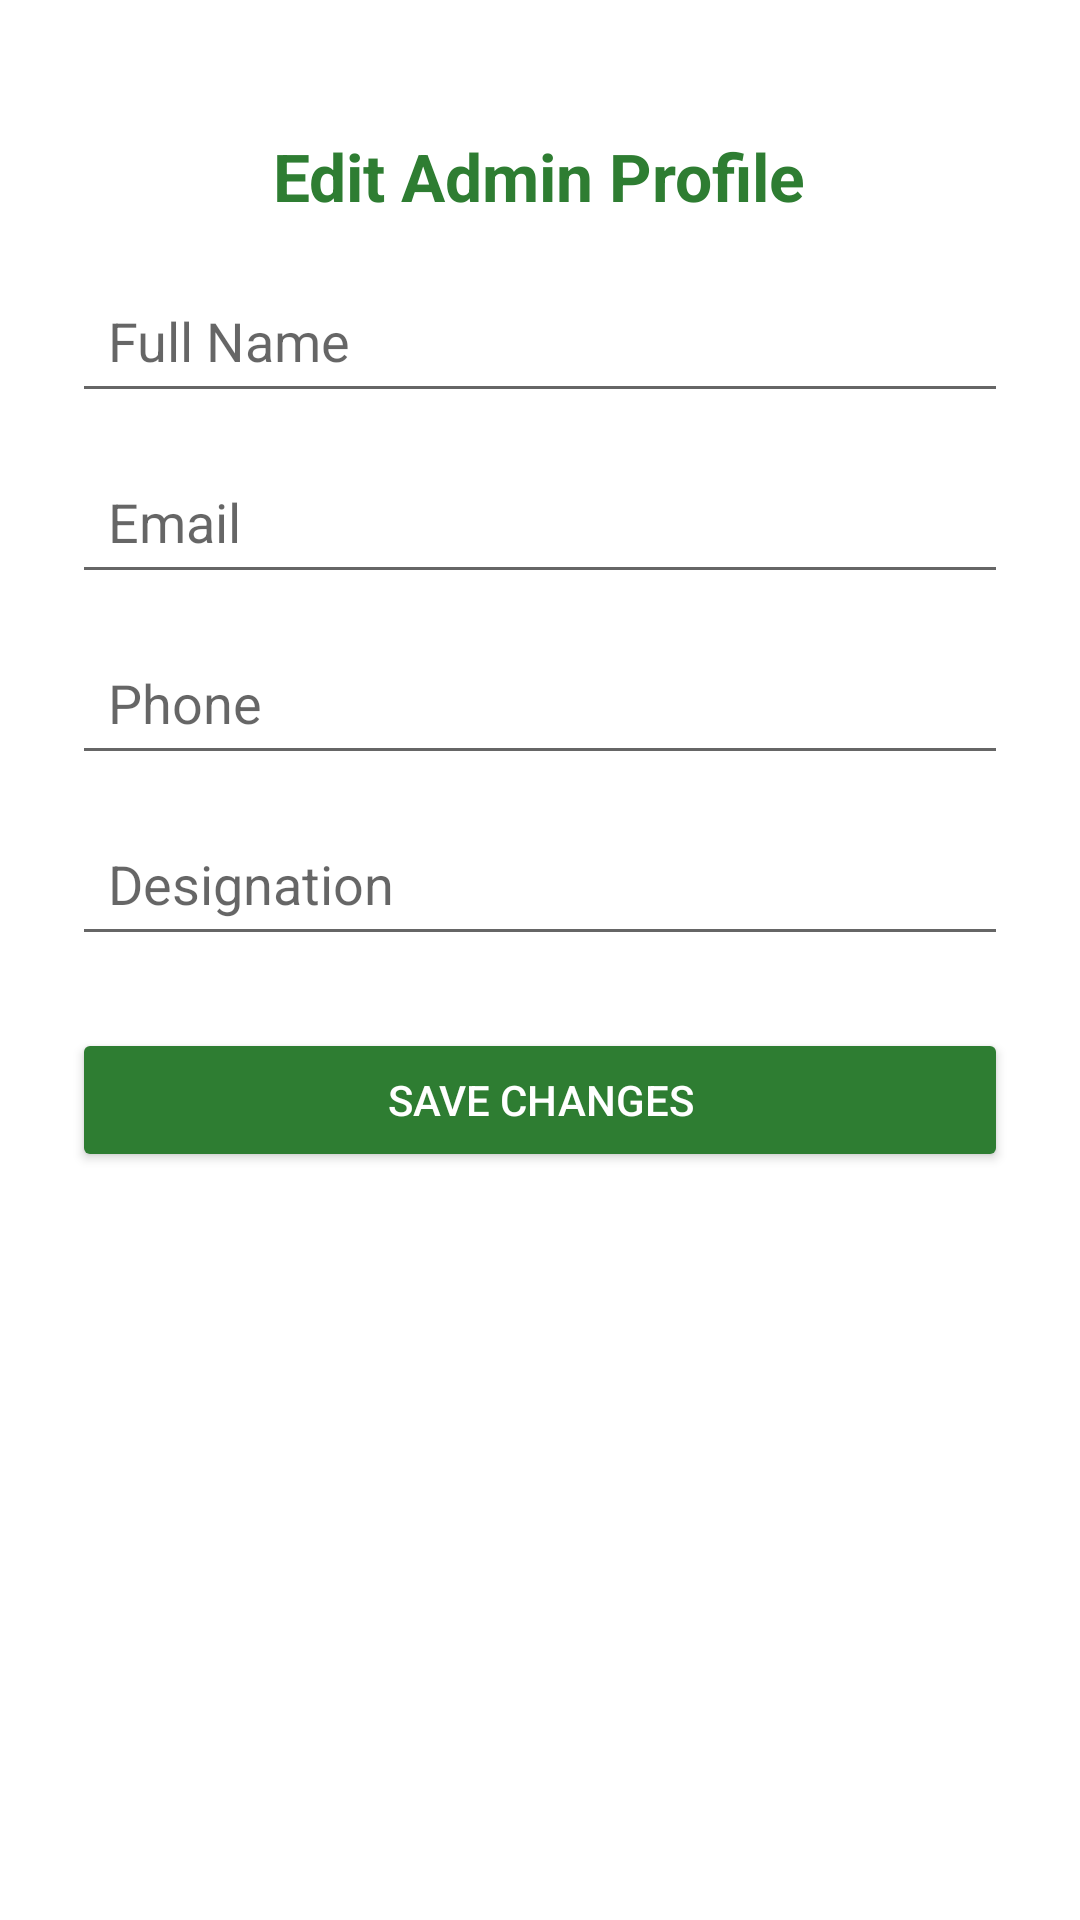

The Android layout XML behind this screen, and the referenced resources:
<!-- AndroidManifest.xml: application theme Theme.FaceAttendanceApp -->
<!-- res/layout/activity_edit_admin_profile.xml -->
<?xml version="1.0" encoding="utf-8"?>
<ScrollView xmlns:android="http://schemas.android.com/apk/res/android"
    android:layout_width="match_parent"
    android:layout_height="match_parent"
    android:padding="24dp"
    android:background="?android:colorBackground">

    <LinearLayout
        android:orientation="vertical"
        android:layout_width="match_parent"
        android:layout_height="wrap_content">

        <TextView
            android:layout_width="wrap_content"
            android:layout_height="wrap_content"
            android:text="Edit Admin Profile"
            android:textSize="22sp"
            android:textStyle="bold"
            android:textColor="@color/colorPrimary"
            android:layout_gravity="center_horizontal"
            android:paddingBottom="16dp"
            android:paddingTop="20dp"/>

        <EditText
            android:id="@+id/editTextName"
            android:layout_width="match_parent"
            android:layout_height="wrap_content"
            android:hint="Full Name"
            android:inputType="textPersonName"
            android:padding="12dp" />

        <EditText
            android:id="@+id/editTextEmail"
            android:layout_width="match_parent"
            android:layout_height="wrap_content"
            android:hint="Email"
            android:inputType="textEmailAddress"
            android:padding="12dp"
            android:layout_marginTop="12dp" />

        <EditText
            android:id="@+id/editTextPhone"
            android:layout_width="match_parent"
            android:layout_height="wrap_content"
            android:hint="Phone"
            android:inputType="phone"
            android:padding="12dp"
            android:layout_marginTop="12dp" />

        
        <EditText
            android:id="@+id/editTextRole"
            android:layout_width="match_parent"
            android:layout_height="wrap_content"
            android:hint="Designation"
            android:inputType="text"
            android:padding="12dp"
            android:layout_marginTop="12dp" />

        <Button
            android:id="@+id/buttonSave"
            android:layout_width="match_parent"
            android:layout_height="wrap_content"
            android:text="Save Changes"
            android:layout_marginTop="24dp"
            android:backgroundTint="@color/colorPrimary"
            android:textColor="@android:color/white"/>
    </LinearLayout>
</ScrollView>
<!-- resources referenced by this layout -->
<resources>
  <color name="colorPrimary">#2E7D32</color>
  <style name="Theme.FaceAttendanceApp" parent="Base.Theme.FaceAttendanceApp" />
  <style name="Base.Theme.FaceAttendanceApp" parent="Theme.MaterialComponents.DayNight.NoActionBar">
          
          <item name="colorPrimary">@color/colorPrimary</item>
          <item name="colorOnPrimary">@color/white</item>
          <item name="colorSecondary">@color/colorSecondary</item>
          <item name="colorOnSecondary">@color/white</item>
  
          <item name="colorSurface">@color/white</item>
          <item name="colorOnSurface">@color/black</item>
  
  
  
  
  
          
          <item name="android:statusBarColor" tools:targetApi="l">@android:color/transparent</item>
          <item name="android:windowLightStatusBar" tools:targetApi="m">true</item>
      </style>
  <color name="white">#FFFFFF</color>
  <color name="colorSecondary">#FF5722</color>
  <color name="black">#000000</color>
</resources>
